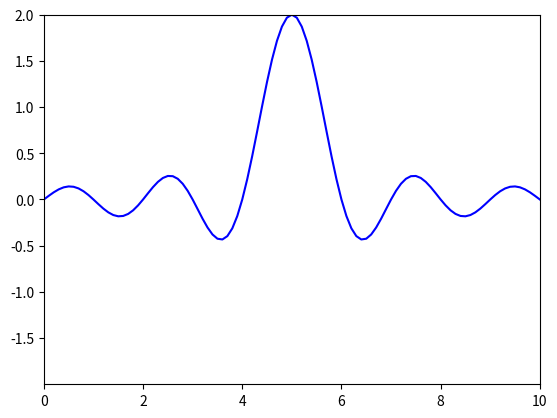

Write the Python code that produced this figure.
import math
import numpy as np
import matplotlib.pyplot as plt
import matplotlib.animation as animation


# globales
dt = 0.01
dx = 0.1

Nt = 2000
Nx = int(10.0 / dx)

t = [i*dt for i in range(0, Nt + 1)]
x = [i*dx for i in range(0, Nx + 1)]

max_x = max(x)

u = np.zeros((Nt+1, Nx+1), dtype=float)

c = 1.0
C = c*dt/dx             # Courant number
C2 = C**2               # Help variable in the scheme

def I(x):
    x = x - 5.0
    if x == 0:
        return 2
    else:
        return 2*math.sin(math.pi * x) / (math.pi * x)


def calcular(n):
    if n == 0:
        calcular_inicial()
    elif n == 1:
        calcular_n_1()
    else:
        calcular_siguiente(n-1)


def calcular_inicial():
    # Set initial condition u(x,0) = I(x)
    for i in range(1, Nx):
        u[0][i] = I(x[i])
    u[0][0] = 0
    u[0][Nx] = 0


def calcular_n_1():
    # Apply special formula for first step, incorporating du/dt=0
    for i in range(1, Nx):
        a = u[0][i] + \
                0.5*(C**2)*(u[0][i+1] - 2*u[0][i] + u[0][i-1])
        u[1][i] = a
    u[1][0] = 0; u[1][Nx] = 0     # Enforce boundary conditions


def calcular_siguiente(n):
    # Switch variables before next step
    u_n = u[n]
    u_nm1 = u[n-1]
    u_np1 = u[n+1]
    
    # Update all inner mesh points at time t[n+1]
    for i in range(1, Nx):
        u_np1[i] = 2*u_n[i] - u_nm1[i] + \
                (C**2)*(u_n[i+1] - 2*u_n[i] + u_n[i-1])
    
    # Insert boundary conditions
    u_np1[0] = 0; u_np1[Nx] = 0


for n in range(0, Nt+1):
    calcular(n)

#==============================================================================#

# First set up the figure, the axis, and the plot element we want to animate
fig = plt.figure()
ax = plt.axes(xlim=(0, max(x)), ylim=(u.min(), u.max()))
ploteo, = ax.plot(x, u[0], 'b-', ms=5)

def init():
    global ploteo
    ploteo.set_data(x, u[0])
    return ploteo,
	
# animation function.  This is called sequentially
def animate(n):
	global ax, fig, ploteo
	ploteo.set_data(x, u[n])
	return ploteo,

# call the animator.  blit=True means only re-draw the parts that have changed.
anim = animation.FuncAnimation(fig, animate, init_func = init,
                               frames=Nt+1, interval=10, blit=True)

plt.show()
